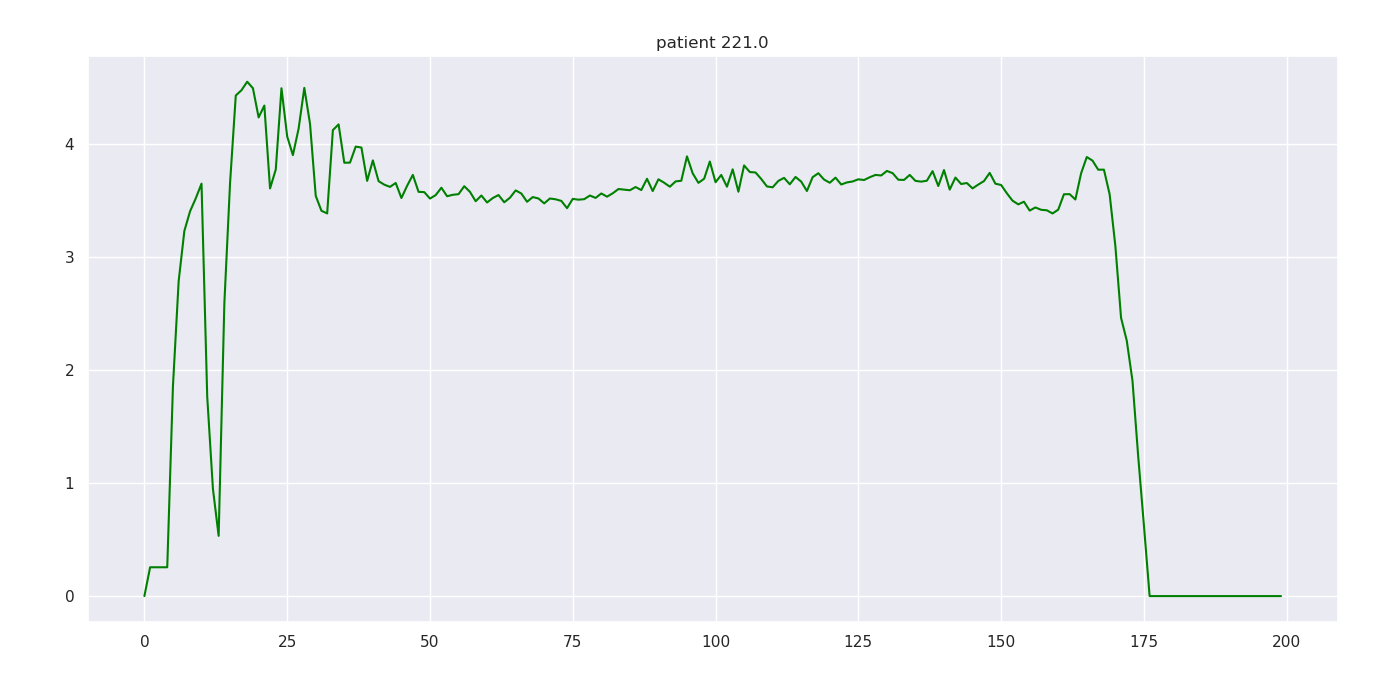

The table this chart was drawn from, first rows:
221.000000, 0.000000, 0.000000, nan, 0.000000
221, 1, 0.000000, nan, 0.2552
221, 2, 0.000000, nan, 0.2552
221, 3, 61, nan, 0.2552
221, 4, 109.9, nan, 0.2552
221, 5, 35.6, nan, 1.86
221, 6, 34.1, nan, 2.789
221, 7, 34.2, nan, 3.233
221, 8, 33.6, nan, 3.407
221, 9, 0.8, nan, 3.522
221, 10, 0.000000, nan, 3.651
221, 11, 0.000000, nan, 1.765
221, 12, 12.1, nan, 0.9484
221, 13, 13.8, nan, 0.5332
221, 14, 13.3, nan, 2.592
221, 15, 12.6, nan, 3.659
221, 16, 13.4, nan, 4.431
221, 17, 12.8, nan, 4.479
221, 18, 12.9, 5.4, 4.554
221, 19, 12, nan, 4.496
221, 20, 12.6, nan, 4.238
221, 21, 12.3, nan, 4.343
221, 22, 12.3, nan, 3.609
221, 23, 12.2, nan, 3.776
221, 24, 12.1, nan, 4.496
221, 25, 12, nan, 4.069
221, 26, 11.9, nan, 3.904
221, 27, 11.9, nan, 4.138
221, 28, 12.1, nan, 4.499
221, 29, 11.8, nan, 4.18
221, 30, 11.7, nan, 3.543
221, 31, 11.1, nan, 3.411
221, 32, 11.5, nan, 3.388
221, 33, 11, nan, 4.125
221, 34, 9.1, nan, 4.176
221, 35, 12.8, nan, 3.836
221, 36, 11.3, nan, 3.838
221, 37, 11.3, nan, 3.979
221, 38, 11.2, nan, 3.971
221, 39, 11.2, nan, 3.676
221, 40, 11.2, nan, 3.857
221, 41, 11.1, nan, 3.673
221, 42, 11, nan, 3.642
221, 43, 11, nan, 3.623
221, 44, 11.5, 6.4, 3.657
221, 45, 11, nan, 3.524
221, 46, 10.4, nan, 3.632
221, 47, 10.9, nan, 3.729
221, 48, 10.9, nan, 3.579
221, 49, 10.8, nan, 3.576
221, 50, 10.8, nan, 3.519
221, 51, 10.7, nan, 3.55
221, 52, 10.8, nan, 3.615
221, 53, 10.7, nan, 3.54
221, 54, 10.7, nan, 3.553
221, 55, 10.7, 7.2, 3.558
221, 56, 10.6, nan, 3.629
221, 57, 11.2, nan, 3.579
221, 58, 10.1, nan, 3.496
221, 59, 10.6, nan, 3.546
221, 60, 10.5, nan, 3.485
... 139 more rows
